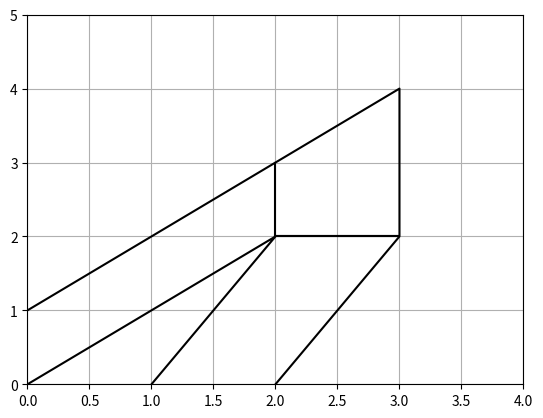

This chart was generated by the following Python code:
import numpy as np
from matplotlib import pyplot as plt

# # Fig.1(a): Polytope S1
# x = np.array([0,2,1])
# y = np.array([0,2,0])
# plt.xlim(0,4)
# plt.ylim(0,4)
# plt.grid()
# plt.plot(x,y,color='k')
# plt.show()

# # Fig.1(b): Polytope S2
# x = np.array([0,1,1])
# y = np.array([1,2,0])
# plt.xlim(0,4)
# plt.ylim(0,4)
# plt.grid()
# plt.plot(x,y,color='k')
# plt.show()

# Fig.1(c): Minkowski sum
x = np.array([0,3,3,2])
y = np.array([1,4,2,0])
x1 = np.array([0,2,1])
y1 = np.array([0,2,0])
x2 = np.array([2,3,2,2])
y2 = np.array([2,2,2,3])
plt.xlim(0,4)
plt.ylim(0,5)
plt.grid()
plt.plot(x,y,color='k')
plt.plot(x1,y1,color='k')
plt.plot(x2,y2,color='k')
plt.show()